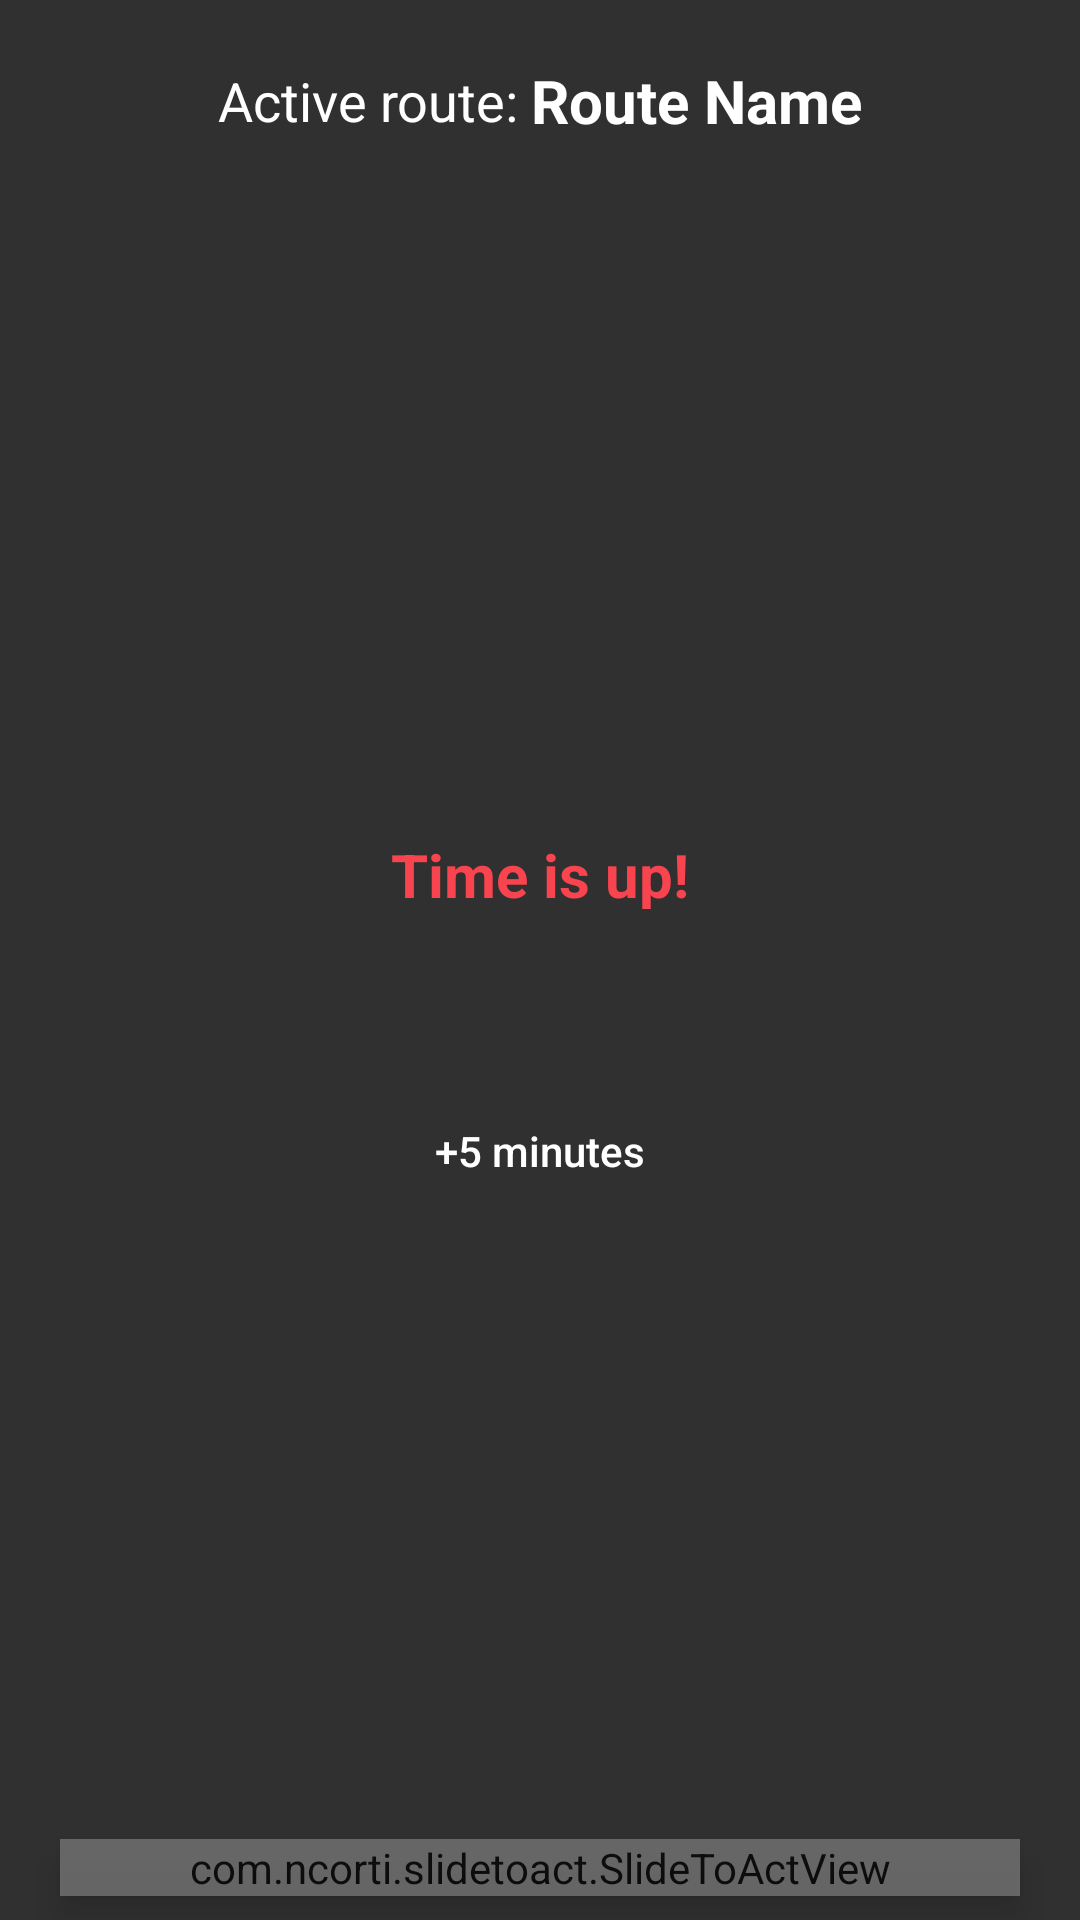

Reconstruct the res/layout file that produces this screen, plus the resources it refers to.
<!-- AndroidManifest.xml: application theme AppTheme -->
<!-- res/layout/activity_notification.xml -->
<?xml version="1.0" encoding="utf-8"?>
<android.support.constraint.ConstraintLayout xmlns:android="http://schemas.android.com/apk/res/android"
    xmlns:app="http://schemas.android.com/apk/res-auto"
    xmlns:tools="http://schemas.android.com/tools"
    android:layout_width="match_parent"
    android:layout_height="match_parent"
    tools:context=".NotificationActivity">

    <FrameLayout
        android:id="@+id/layout_notification"
        android:layout_width="match_parent"
        android:layout_height="match_parent"
        app:layout_constraintBottom_toBottomOf="parent"
        app:layout_constraintEnd_toEndOf="parent"
        app:layout_constraintHorizontal_bias="0.0"
        app:layout_constraintStart_toStartOf="parent"
        app:layout_constraintTop_toTopOf="parent"
        app:layout_constraintVertical_bias="0.0">
    </FrameLayout>

    <FrameLayout
        android:id="@+id/frameLayout2"
        android:layout_width="wrap_content"
        android:layout_height="wrap_content"
        android:layout_marginStart="8dp"
        android:layout_marginTop="20dp"
        android:layout_marginEnd="8dp"
        android:layout_marginBottom="8dp"
        app:layout_constraintBottom_toTopOf="@+id/slide_to_finish"
        app:layout_constraintEnd_toEndOf="parent"
        app:layout_constraintStart_toStartOf="parent"
        app:layout_constraintTop_toBottomOf="@+id/rv_children_avatar2">

        <ImageButton
            android:id="@+id/imgbtn_smile"
            android:layout_width="200dp"
            android:layout_height="200dp"
            android:layout_gravity="center"
            android:background="@android:color/transparent"
            android:scaleType="fitXY"
            app:srcCompat="@drawable/icon_notification" />
    </FrameLayout>

    <LinearLayout
        android:id="@+id/linearLayout"
        android:layout_width="match_parent"
        android:layout_height="wrap_content"
        android:layout_marginTop="20dp"
        android:gravity="center"
        android:orientation="horizontal"
        app:layout_constraintEnd_toEndOf="parent"
        app:layout_constraintStart_toStartOf="parent"
        app:layout_constraintTop_toTopOf="parent">

        <TextView
            android:layout_width="wrap_content"
            android:layout_height="wrap_content"
            android:gravity="center"
            android:text="Active route: "
            android:textColor="@color/white"
            android:textSize="18sp" />

        <TextView
            android:id="@+id/tv_route_name_notification"
            android:layout_width="wrap_content"
            android:layout_height="wrap_content"
            android:gravity="center"
            android:text="Route Name"
            android:textColor="@color/white"
            android:textSize="20dp"
            android:textStyle="bold" />
    </LinearLayout>


    <android.support.v7.widget.RecyclerView
        android:id="@+id/rv_children_avatar2"
        android:layout_width="wrap_content"
        android:layout_height="wrap_content"
        android:layout_marginStart="8dp"
        android:layout_marginTop="20dp"
        android:layout_marginEnd="8dp"
        app:layout_constraintEnd_toEndOf="parent"
        app:layout_constraintStart_toStartOf="parent"
        app:layout_constraintTop_toBottomOf="@+id/linearLayout">
    </android.support.v7.widget.RecyclerView>

    <TextView
        android:id="@+id/textView2"
        android:layout_width="wrap_content"
        android:layout_height="25dp"
        android:layout_alignParentTop="true"
        android:layout_centerHorizontal="true"
        android:layout_marginTop="32dp"
        android:gravity="center"
        android:text="Time is up!"
        android:textColor="@color/red"
        android:textSize="20sp"
        android:textStyle="bold"
        app:layout_constraintEnd_toEndOf="@+id/frameLayout2"
        app:layout_constraintStart_toStartOf="@+id/frameLayout2"
        app:layout_constraintTop_toTopOf="@+id/frameLayout2" />

    <com.ncorti.slidetoact.SlideToActView
        android:alpha="0.7"
        android:id="@+id/slide_to_finish"
        android:layout_width="match_parent"
        android:layout_height="wrap_content"
        android:layout_alignParentStart="true"
        android:layout_alignParentBottom="true"
        android:layout_marginStart="20dp"
        android:layout_marginEnd="20dp"
        android:layout_marginBottom="8dp"
        android:elevation="6dp"
        app:area_margin="6dp"
        app:outer_color="#80000000"
        app:layout_constraintBottom_toBottomOf="parent"
        app:layout_constraintEnd_toEndOf="parent"
        app:layout_constraintStart_toStartOf="parent"
        app:slider_height="80dp"
        app:slider_locked="false"
        app:text="Slide to finish"
        app:text_size="18sp" />

    <Button
        android:id="@+id/btn_add_5minutes"
        android:layout_width="wrap_content"
        android:layout_height="45dp"
        android:layout_alignParentStart="true"
        android:layout_alignParentEnd="true"
        android:layout_alignParentBottom="true"
        android:layout_marginBottom="40dp"
        android:background="@drawable/my_button"
        android:text="+5 minutes"
        android:textColor="@color/white"
        app:layout_constraintBottom_toBottomOf="@+id/frameLayout2"
        app:layout_constraintEnd_toEndOf="@+id/frameLayout2"
        app:layout_constraintStart_toStartOf="@+id/frameLayout2" />
</android.support.constraint.ConstraintLayout>
<!-- resources referenced by this layout -->
<resources>
  <color name="red">#f8444f</color>
  <color name="white">#ffff</color>
  <style name="AppTheme" parent="Theme.AppCompat.NoActionBar">
          
          <item name="colorPrimary">@color/blue</item>
          <item name="colorPrimaryDark">@color/blue_upper</item>
          <item name="colorAccent">@color/colorAccent</item>
          <item name="actionModeBackground">@color/blue</item>
          <item name="actionBarPopupTheme">@style/ThemeOverlay.AppCompat</item>
          <item name="android:windowNoTitle">true</item>
          <item name="windowActionModeOverlay">true</item>
          <item name="textAllCaps">false</item>
      </style>
  <color name="blue">#3b5998</color>
  <color name="blue_upper">#012c3d</color>
  <color name="colorAccent">#D81B60</color>
</resources>
